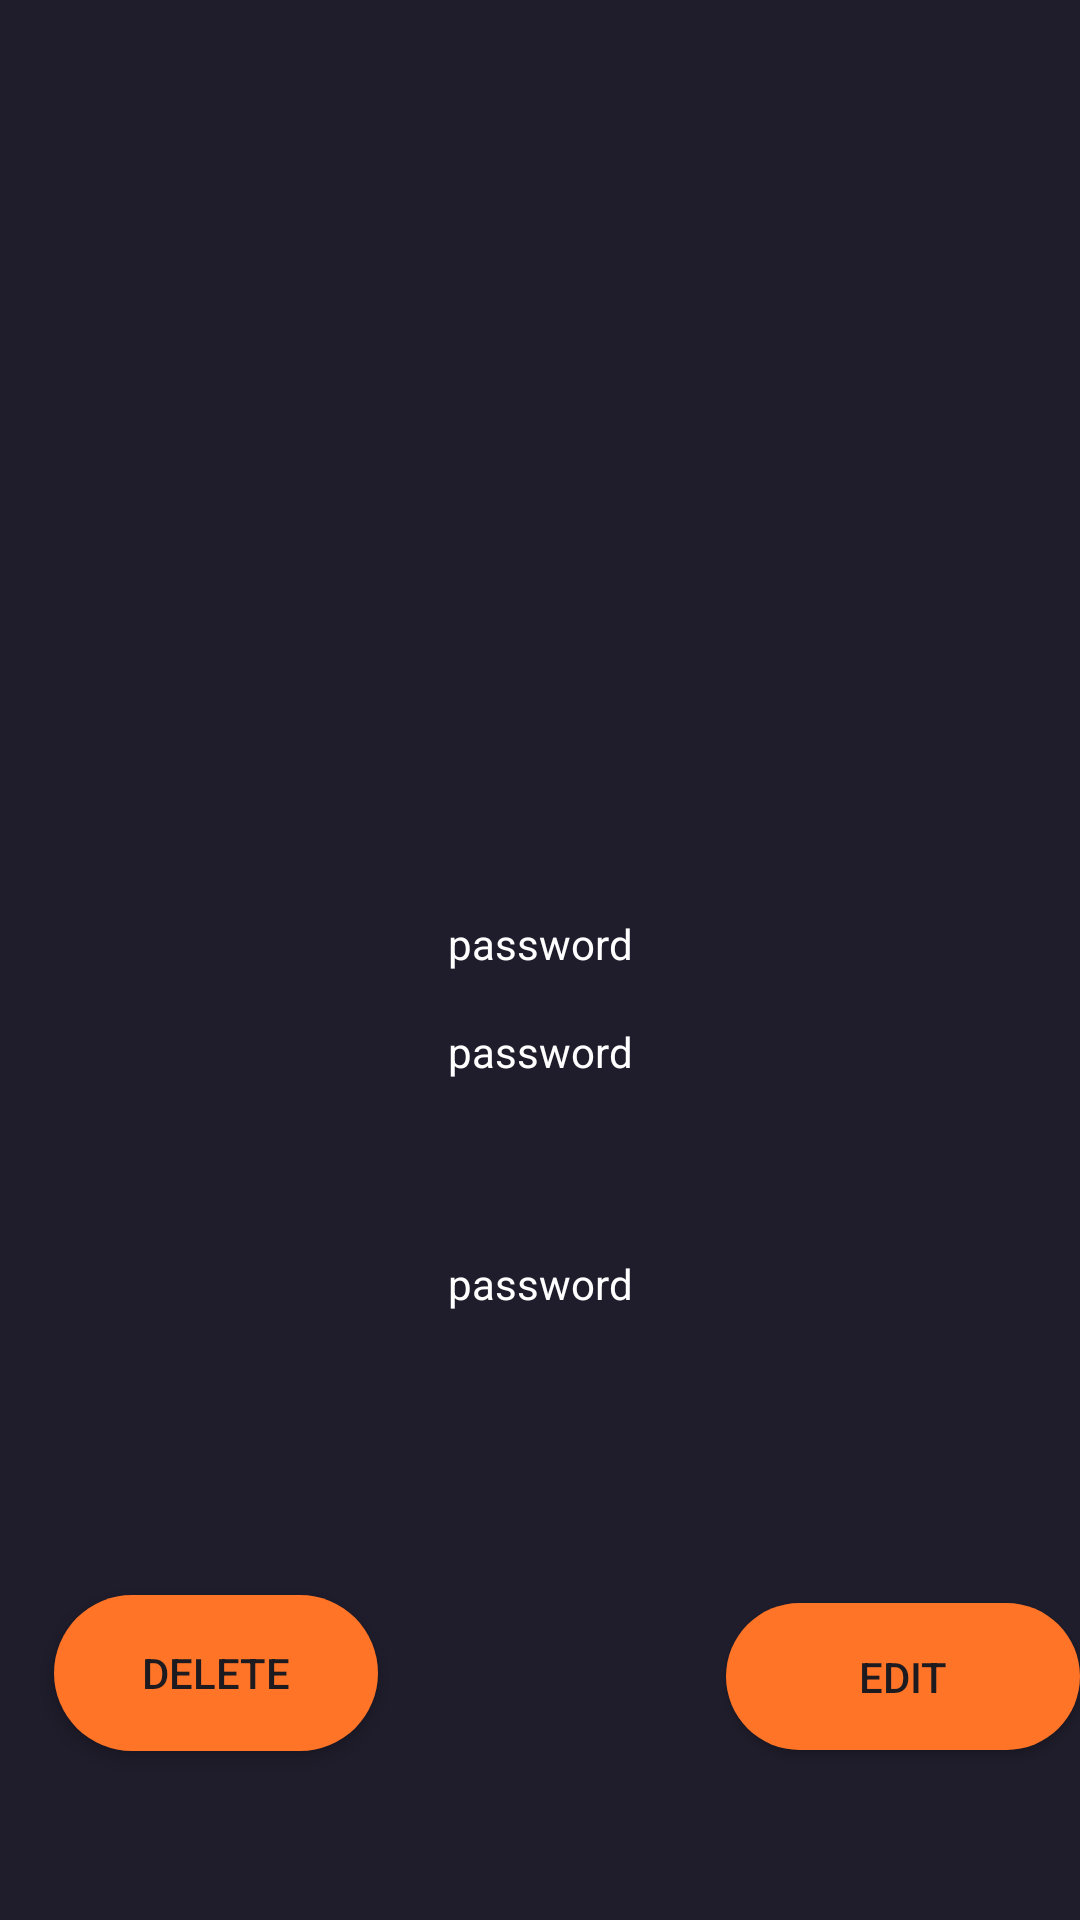

Android layout source for this screen:
<!-- AndroidManifest.xml: application theme Theme.BrandNewSuiteCase -->
<!-- res/layout/activity_item_details.xml -->
<?xml version="1.0" encoding="utf-8"?>
<androidx.constraintlayout.widget.ConstraintLayout xmlns:android="http://schemas.android.com/apk/res/android"
    xmlns:app="http://schemas.android.com/apk/res-auto"
    xmlns:tools="http://schemas.android.com/tools"
    android:layout_width="match_parent"
    android:layout_height="match_parent"
    android:background="@color/baseColor"
    tools:context=".MyViews.ItemDetails">


    <ImageView
        android:id="@+id/detailImage"
        android:layout_width="match_parent"
        android:layout_height="288dp"
        android:background="@color/baseColor"
        android:scaleType="centerCrop"
        app:layout_constraintBottom_toBottomOf="parent"
        app:layout_constraintEnd_toEndOf="parent"
        app:layout_constraintHorizontal_bias="0.0"
        app:layout_constraintStart_toStartOf="parent"
        app:layout_constraintTop_toTopOf="parent"
        app:layout_constraintVertical_bias="0.0" />


    <TextView
        android:id="@+id/gotName"
        android:layout_width="wrap_content"
        android:layout_height="wrap_content"
        android:layout_marginBottom="280dp"
        android:layout_weight="1"
        android:text="password"
        android:textColor="@color/white"
        app:layout_constraintBottom_toBottomOf="parent"
        app:layout_constraintEnd_toEndOf="parent"
        app:layout_constraintHorizontal_bias="0.501"
        app:layout_constraintStart_toStartOf="parent" />

    <TextView
        android:id="@+id/gotPrice"
        android:layout_width="wrap_content"
        android:layout_height="wrap_content"
        android:layout_weight="1"
        android:text="password"
        android:textColor="@color/white"
        app:layout_constraintBottom_toTopOf="@+id/gotName"
        app:layout_constraintEnd_toEndOf="parent"
        app:layout_constraintStart_toStartOf="parent"
        app:layout_constraintTop_toBottomOf="@+id/detailImage" />

    <TextView
        android:id="@+id/gotDescrip"
        android:layout_width="wrap_content"
        android:layout_height="wrap_content"
        android:layout_weight="1"
        android:text="password"
        android:textColor="@color/white"
        app:layout_constraintBottom_toBottomOf="parent"
        app:layout_constraintEnd_toEndOf="parent"
        app:layout_constraintHorizontal_bias="0.501"
        app:layout_constraintStart_toStartOf="parent"
        app:layout_constraintTop_toBottomOf="@+id/gotName"
        app:layout_constraintVertical_bias="0.223" />


    <Button
        android:id="@+id/deleto"
        android:layout_width="108dp"
        android:layout_height="52dp"
        android:background="@drawable/buttonshape"
        android:backgroundTint="@color/orange"
        android:text="delete"
        app:layout_constraintBottom_toBottomOf="parent"
        app:layout_constraintEnd_toEndOf="parent"
        app:layout_constraintHorizontal_bias="0.071"
        app:layout_constraintStart_toStartOf="parent"
        app:layout_constraintTop_toTopOf="parent"
        app:layout_constraintVertical_bias="0.904" />

    <Button
        android:id="@+id/toEdit"
        android:layout_width="118dp"
        android:layout_height="49dp"
        android:background="@drawable/buttonshape"
        android:backgroundTint="@color/orange"
        android:text="edit"
        app:layout_constraintBottom_toBottomOf="parent"
        app:layout_constraintEnd_toEndOf="parent"
        app:layout_constraintHorizontal_bias="1.0"
        app:layout_constraintStart_toStartOf="parent"
        app:layout_constraintTop_toTopOf="parent"
        app:layout_constraintVertical_bias="0.904" />
</androidx.constraintlayout.widget.ConstraintLayout>
<!-- resources referenced by this layout -->
<resources>
  <color name="baseColor">#1F1D2B</color>
  <color name="orange">#FF7427</color>
  <color name="white">#FFFFFFFF</color>
  <!-- drawable buttonshape (drawable) -->
  <?xml version="1.0" encoding="utf-8"?>
  <selector xmlns:android="http://schemas.android.com/apk/res/android">
  
      <item>
          <shape android:shape="rectangle">
              <solid android:color="@color/orange"/>
              <corners android:radius="50dp"/>
          </shape>
      </item>
  
  
  </selector>
  <style name="Theme.BrandNewSuiteCase" parent="Base.Theme.BrandNewSuiteCase" />
  <style name="Base.Theme.BrandNewSuiteCase" parent="Theme.Material3.DayNight.NoActionBar">
          
          
      </style>
</resources>
